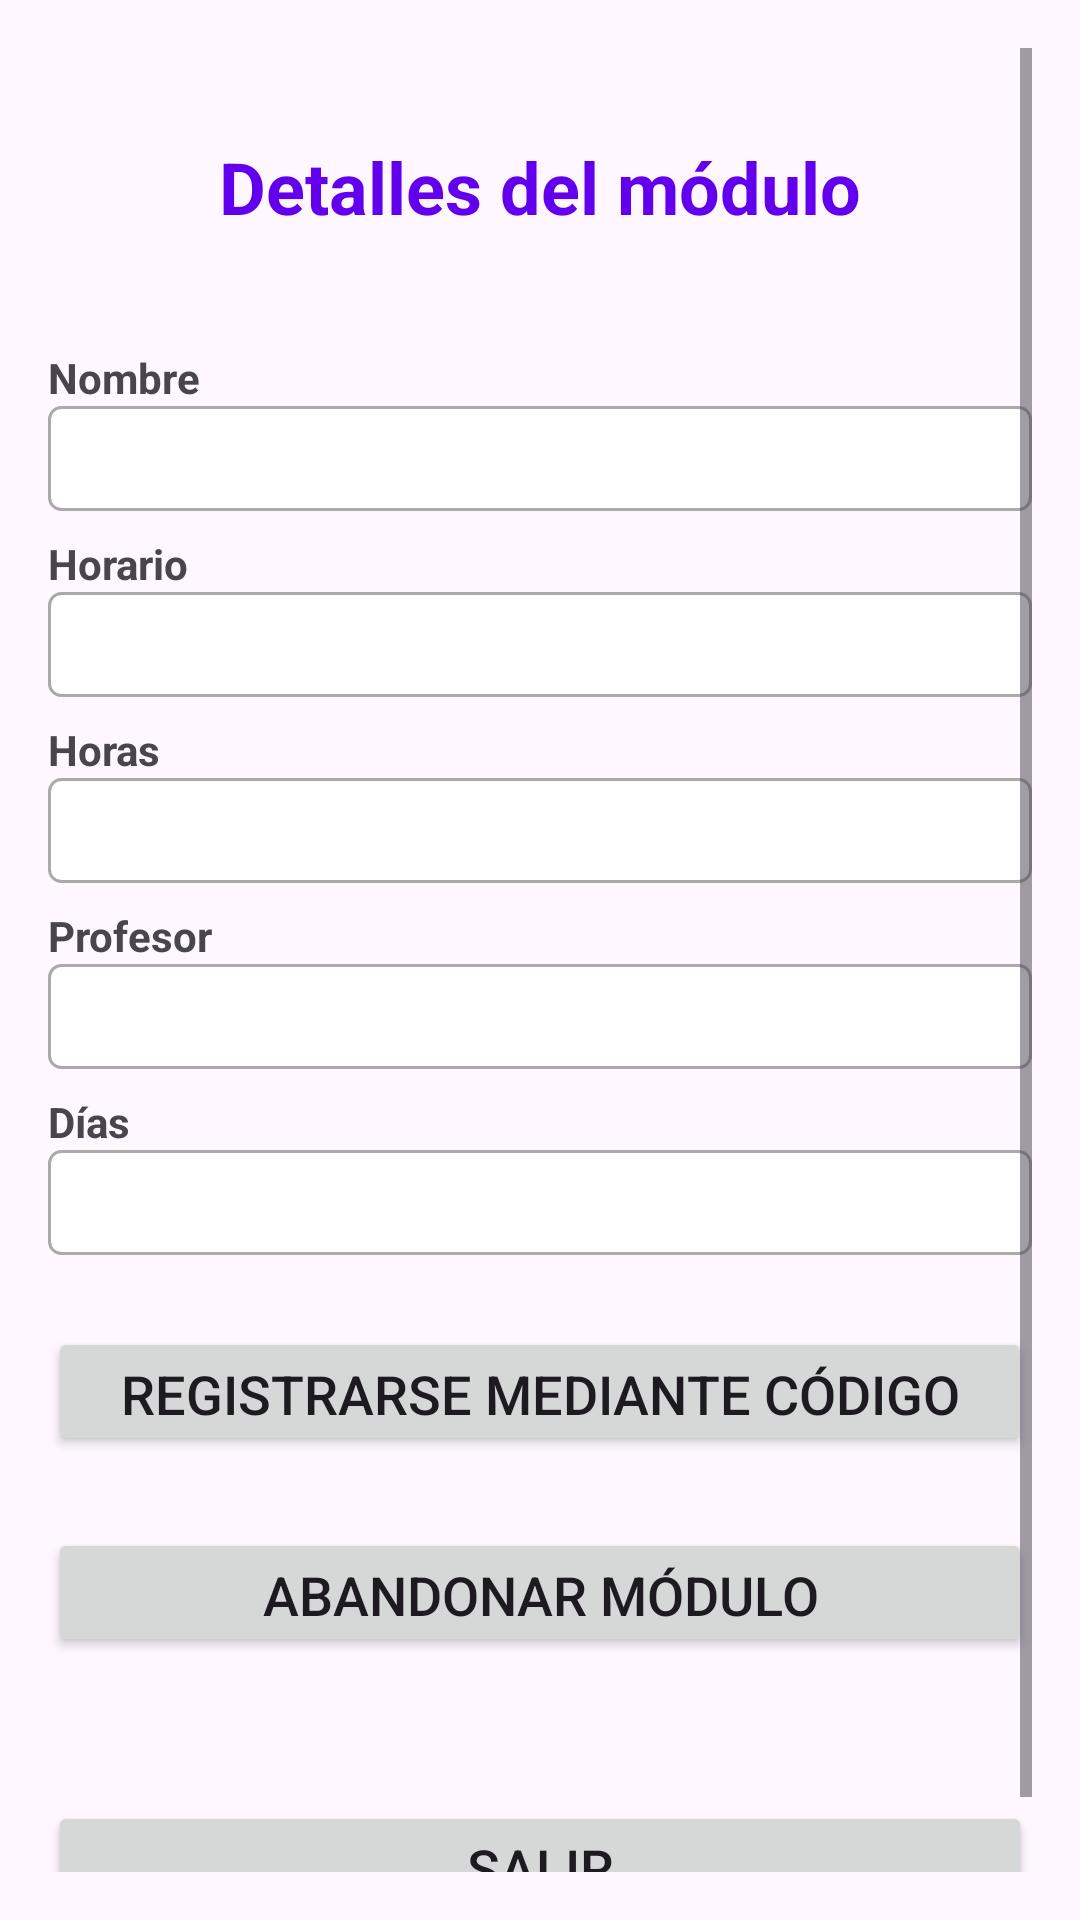

Write the Android layout XML for this screen, with the resource values it uses.
<!-- AndroidManifest.xml: application theme Theme.TeachTogether -->
<!-- res/layout/activity_detalles_modulo.xml -->
<?xml version="1.0" encoding="utf-8"?>
<ScrollView xmlns:android="http://schemas.android.com/apk/res/android"
    android:layout_width="match_parent"
    android:layout_height="match_parent"
    android:padding="16dp">

    <LinearLayout
        android:layout_width="match_parent"
        android:layout_height="wrap_content"
        android:orientation="vertical">
        <TextView
            android:id="@+id/titulo"
            android:layout_width="match_parent"
            android:layout_height="wrap_content"
            android:padding="30dp"
            android:text="Detalles del módulo"
            android:textColor="@color/purple_500"
            android:textSize="24sp"
            android:textStyle="bold"
            android:textAlignment="center"
           />

        <TextView
            android:layout_width="match_parent"
            android:layout_height="wrap_content"
            android:text="Nombre"
            android:textStyle="bold"
            android:paddingTop="8dp"/>
        <TextView
            android:id="@+id/tvNombre"
            android:layout_width="match_parent"
            android:layout_height="wrap_content"
            android:background="@drawable/edit_text_background"
            android:padding="8dp"/>


        <TextView
            android:layout_width="match_parent"
            android:layout_height="wrap_content"
            android:text="Horario"
            android:textStyle="bold"
            android:paddingTop="8dp"/>
        <TextView
            android:id="@+id/tvHorario"
            android:layout_width="match_parent"
            android:layout_height="wrap_content"
            android:background="@drawable/edit_text_background"
            android:padding="8dp"/>


        <TextView
            android:layout_width="match_parent"
            android:layout_height="wrap_content"
            android:text="Horas"
            android:textStyle="bold"
            android:paddingTop="8dp"/>
        <TextView
            android:id="@+id/tvHoras"
            android:layout_width="match_parent"
            android:layout_height="wrap_content"
            android:background="@drawable/edit_text_background"
            android:padding="8dp"/>


        <TextView
            android:layout_width="match_parent"
            android:layout_height="wrap_content"
            android:text="Profesor"
            android:textStyle="bold"
            android:paddingTop="8dp"/>
        <TextView
            android:id="@+id/tvProfesor"
            android:layout_width="match_parent"
            android:layout_height="wrap_content"
            android:background="@drawable/edit_text_background"
            android:padding="8dp"/>


        <TextView
            android:layout_width="match_parent"
            android:layout_height="wrap_content"
            android:text="Días"
            android:textStyle="bold"
            android:paddingTop="8dp"/>
        <TextView
            android:id="@+id/tvDias"
            android:layout_width="match_parent"
            android:layout_height="wrap_content"
            android:background="@drawable/edit_text_background"
            android:padding="8dp"/>
        <Button
            android:id="@+id/buttonGuardar"
            android:layout_width="match_parent"
            android:layout_height="43dp"
            android:layout_marginTop="24dp"
            android:text="Registrarse mediante código"
            android:textSize="18sp"
            />
        <Button
            android:id="@+id/buttonEliminar"
            android:layout_width="match_parent"
            android:layout_height="43dp"
            android:layout_marginTop="24dp"
            android:layout_marginBottom="24dp"
            android:text="Abandonar módulo"
            android:textSize="18sp"

            />
        <Button
            android:id="@+id/buttonVolver"
            android:layout_width="match_parent"
            android:layout_height="43dp"
            android:layout_marginTop="24dp"
            android:layout_marginBottom="24dp"
            android:text="Salir"
            android:textSize="18sp"

            />


    </LinearLayout>
</ScrollView>
<!-- resources referenced by this layout -->
<resources>
  <color name="purple_500">#6200EE</color>
  <!-- drawable edit_text_background (drawable) -->
  <shape xmlns:android="http://schemas.android.com/apk/res/android">
      <solid android:color="@android:color/white" />
      <corners android:radius="4dp" />
      <stroke android:width="1dp" android:color="@android:color/darker_gray" />
  </shape>
  <style name="Theme.TeachTogether" parent="Base.Theme.TeachTogether" />
  <style name="Base.Theme.TeachTogether" parent="Theme.Material3.DayNight.NoActionBar">
          
          
      </style>
</resources>
